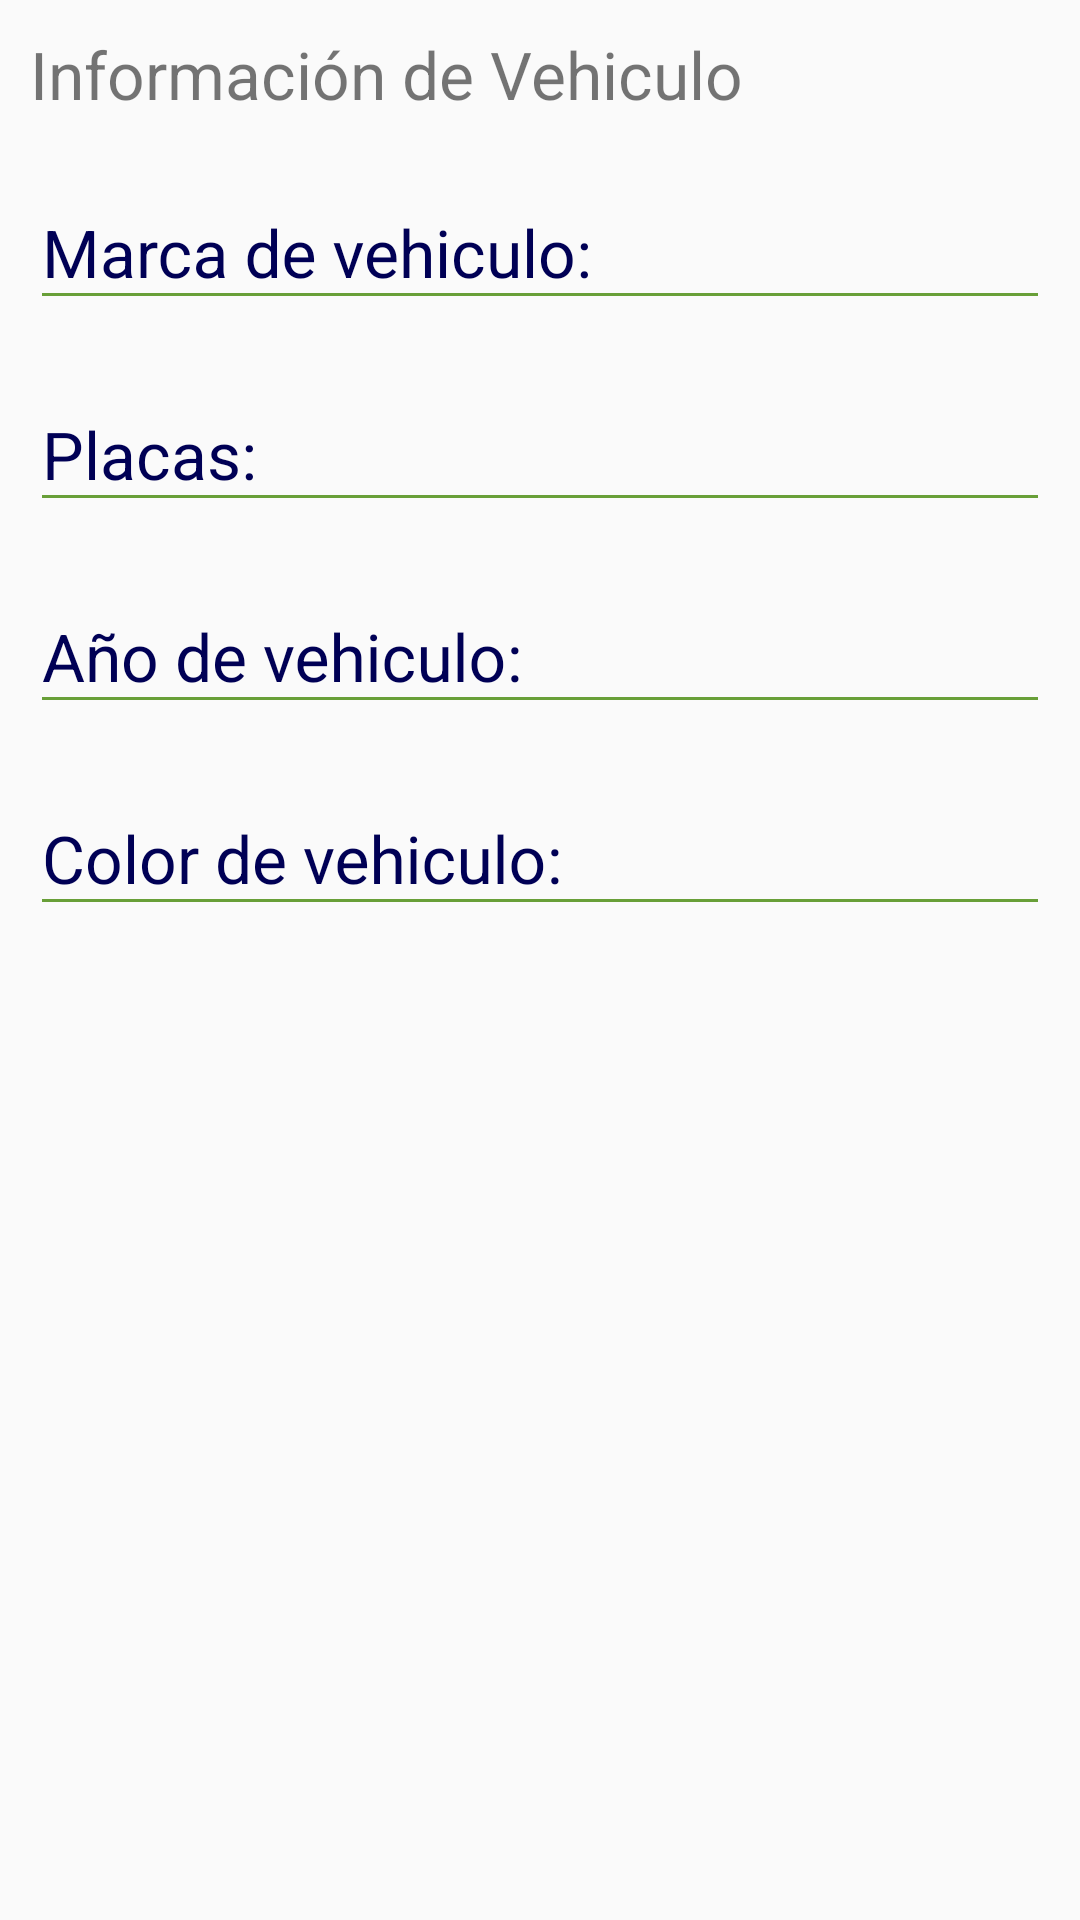

Android layout source for this screen:
<!-- AndroidManifest.xml: application theme AppTheme -->
<!-- res/layout/fragment_info_vehicle.xml -->
<android.support.design.widget.CoordinatorLayout xmlns:android="http://schemas.android.com/apk/res/android"
    xmlns:tools="http://schemas.android.com/tools"
    android:layout_width="match_parent"
    android:layout_height="match_parent"
    xmlns:app="http://schemas.android.com/apk/res-auto"
    tools:context="com.a99minutos.a99minutoscom.App.ui.fragments.InfoVehicleFragment">

    <ScrollView
        android:layout_width="match_parent"
        android:layout_height="match_parent"
        android:fillViewport="true"
        app:layout_behavior="@string/appbar_scrolling_view_behavior">

        <LinearLayout
            android:layout_width="match_parent"
            android:layout_height="match_parent"
            android:padding="10dp"
            android:orientation="vertical"
            >

            <TextView
                android:layout_width="wrap_content"
                android:layout_height="wrap_content"
                android:text="Información de Vehiculo"
                android:textSize="22sp"
                />

            <android.support.design.widget.TextInputLayout
                android:layout_width="match_parent"
                android:layout_height="wrap_content"
                android:theme="@style/EditTextWhite"
                android:layout_marginTop="10dp">
                <android.support.design.widget.TextInputEditText
                    android:id="@+id/create_account_first_name"
                    android:layout_width="match_parent"
                    android:layout_height="wrap_content"
                    android:hint="Marca de vehiculo:"
                    android:inputType="textCapWords"/>

            </android.support.design.widget.TextInputLayout>


            <android.support.design.widget.TextInputLayout
                android:layout_width="match_parent"
                android:layout_height="wrap_content"
                android:theme="@style/EditTextWhite"
                android:layout_marginTop="10dp">
                <android.support.design.widget.TextInputEditText
                    android:id="@+id/create_account_last_name"
                    android:layout_width="match_parent"
                    android:layout_height="wrap_content"
                    android:hint="Placas: "
                    android:inputType="textCapSentences"/>

            </android.support.design.widget.TextInputLayout>


            <android.support.design.widget.TextInputLayout
                android:layout_width="match_parent"
                android:layout_height="wrap_content"
                android:theme="@style/EditTextWhite"
                android:layout_marginTop="10dp">
                <android.support.design.widget.TextInputEditText
                    android:id="@+id/create_account_tel_contact"
                    android:layout_width="match_parent"
                    android:layout_height="wrap_content"
                    android:hint="Año de vehiculo:"
                    android:inputType="number"/>

            </android.support.design.widget.TextInputLayout>

            <android.support.design.widget.TextInputLayout
                android:layout_width="match_parent"
                android:layout_height="wrap_content"
                android:theme="@style/EditTextWhite"
                android:layout_marginTop="10dp">
                <android.support.design.widget.TextInputEditText
                    android:id="@+id/create_account_tel_emergency"
                    android:layout_width="match_parent"
                    android:layout_height="wrap_content"
                    android:hint="Color de vehiculo:"
                    android:inputType="phone"/>

            </android.support.design.widget.TextInputLayout>


        </LinearLayout>


    </ScrollView>

</android.support.design.widget.CoordinatorLayout>
<!-- resources referenced by this layout -->
<resources>
  <style name="EditTextWhite" parent="TextAppearance.AppCompat">
          <item name="android:textColorHint">#005</item>
          <item name="android:textSize">22sp</item>
          <item name="android:textColorPrimary">#000</item>
          <item name="android:textColor">#000</item>
          <item name="colorControlNormal">@color/colorPrimaryDark</item>
          <item name="colorControlActivated">@color/colorPrimary</item>
      </style>
  <style name="AppTheme" parent="Theme.AppCompat.Light.NoActionBar">
          
          <item name="colorPrimary">@color/colorPrimary</item>
          <item name="colorPrimaryDark">@color/colorPrimaryDark</item>
          <item name="colorAccent">@color/colorAccent</item>
      </style>
  <color name="colorPrimaryDark">#689F38</color>
  <color name="colorPrimary">#8BC34A</color>
  <color name="colorAccent">#FFC107</color>
</resources>
